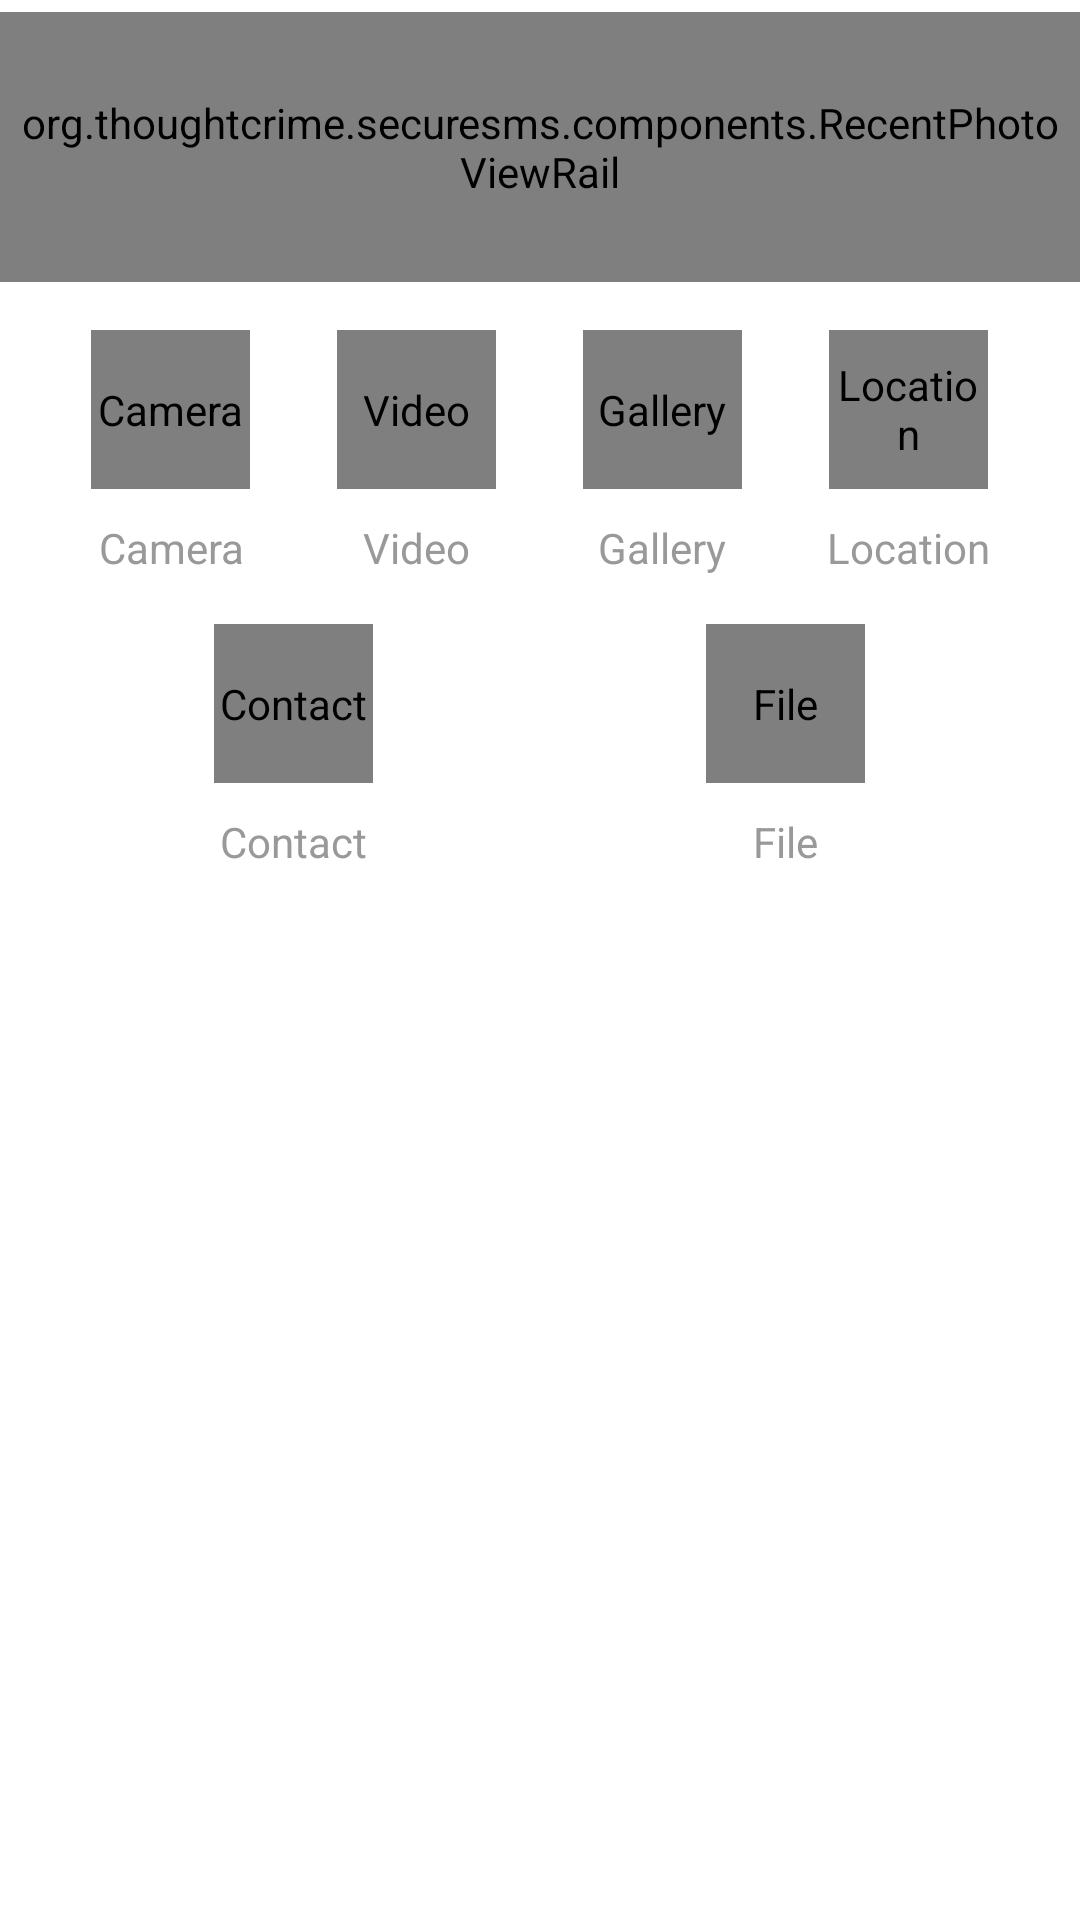

Produce the Android XML layout that renders to this screen, including the resource entries it uses.
<!-- AndroidManifest.xml: application theme TextSecure.LightTheme -->
<!-- res/layout/attachment_type_selector.xml -->
<?xml version="1.0" encoding="utf-8"?>
<LinearLayout
    xmlns:android="http://schemas.android.com/apk/res/android"
    xmlns:app="http://schemas.android.com/apk/res-auto"
    android:orientation="vertical"
    android:layout_width="match_parent"
    android:layout_height="wrap_content">

    <View
        android:layout_width="match_parent"
        android:layout_height="4dp"
        android:background="@drawable/attachment_selector_shadow" />

    <LinearLayout
        android:orientation="vertical"
        android:layout_width="match_parent"
        android:layout_height="wrap_content"
        android:background="?attachment_type_selector_background">

        <org.thoughtcrime.securesms.components.RecentPhotoViewRail
            android:id="@+id/recent_photos"
            android:layout_width="match_parent"
            android:layout_height="90dp"
            android:padding="4dp" />

        <LinearLayout
            android:orientation="horizontal"
            android:layout_width="match_parent"
            android:layout_height="wrap_content"
            android:layout_marginLeft="16dp"
            android:layout_marginRight="16dp"
            android:layout_marginTop="16dp">

            

            <LinearLayout
                android:layout_width="match_parent"
                android:layout_height="wrap_content"
                android:layout_weight="1"
                android:gravity="center"
                android:orientation="vertical">

                <org.thoughtcrime.securesms.components.CircleColorImageView
                    android:id="@+id/camera_button"
                    android:layout_width="53dp"
                    android:layout_height="53dp"
                    android:src="@drawable/attach_camera"
                    android:scaleType="center"
                    android:contentDescription="@string/camera"
                    app:circleColor="#00FFFFFF" />

                <TextView
                    android:layout_marginTop="10dp"
                    android:layout_width="wrap_content"
                    android:layout_height="wrap_content"
                    android:gravity="center"
                    style="@style/AttachmentTypeLabel"
                    android:text="@string/camera" />

            </LinearLayout>

            <LinearLayout
                android:layout_width="match_parent"
                android:layout_height="wrap_content"
                android:layout_weight="1"
                android:gravity="center"
                android:orientation="vertical">

                <org.thoughtcrime.securesms.components.CircleColorImageView
                    android:id="@+id/record_video_button"
                    android:layout_width="53dp"
                    android:layout_height="53dp"
                    android:src="@drawable/attach_record_video"
                    android:scaleType="center"
                    android:contentDescription="@string/video"
                    app:circleColor="#00FFFFFF" />

                <TextView
                    android:layout_marginTop="10dp"
                    android:layout_width="wrap_content"
                    android:layout_height="wrap_content"
                    android:gravity="center"
                    style="@style/AttachmentTypeLabel"
                    android:text="@string/video" />

            </LinearLayout>

            <LinearLayout
                android:layout_width="match_parent"
                android:layout_height="wrap_content"
                android:layout_weight="1"
                android:gravity="center"
                android:orientation="vertical">

                <org.thoughtcrime.securesms.components.CircleColorImageView
                    android:id="@+id/gallery_button"
                    android:layout_width="53dp"
                    android:layout_height="53dp"
                    android:src="@drawable/ic_image_white_24dp"
                    android:scaleType="center"
                    android:contentDescription="@string/gallery"
                    app:circleColor="@color/gallery_icon" />

                <TextView
                    android:layout_marginTop="10dp"
                    style="@style/AttachmentTypeLabel"
                    android:layout_width="wrap_content"
                    android:layout_height="wrap_content"
                    android:text="@string/gallery" />

            </LinearLayout>

            <LinearLayout
                android:id="@+id/location_linear_layout"
                android:layout_width="match_parent"
                android:layout_height="wrap_content"
                android:layout_weight="1"
                android:gravity="center"
                android:orientation="vertical">

                <org.thoughtcrime.securesms.components.CircleColorImageView
                    android:id="@+id/location_button"
                    android:layout_width="53dp"
                    android:layout_height="53dp"
                    android:src="@drawable/ic_location_on_white_24dp"
                    android:scaleType="center"
                    android:visibility="visible"
                    android:contentDescription="@string/location"
                    app:circleColor="@color/location_icon" />

                <TextView
                    android:layout_marginTop="10dp"
                    android:layout_width="wrap_content"
                    android:layout_height="wrap_content"
                    android:visibility="visible"
                    style="@style/AttachmentTypeLabel"
                    android:text="@string/location" />

            </LinearLayout>

        </LinearLayout>

        <LinearLayout
            android:orientation="horizontal"
            android:layout_width="match_parent"
            android:layout_height="wrap_content"
            android:layout_marginTop="16dp"
            android:layout_marginLeft="16dp"
            android:layout_marginRight="16dp"
            android:layout_marginBottom="16dp">

            

            <LinearLayout
                android:layout_width="match_parent"
                android:layout_height="wrap_content"
                android:gravity="center"
                android:orientation="vertical"
                android:layout_weight="1">

                <org.thoughtcrime.securesms.components.CircleColorImageView
                    android:id="@+id/contact_button"
                    android:layout_width="53dp"
                    android:layout_height="53dp"
                    android:src="@drawable/ic_person_white_24dp"
                    android:scaleType="center"
                    android:contentDescription="@string/contact"
                    app:circleColor="@color/contact_icon" />

                <TextView
                    android:layout_marginTop="10dp"
                    android:layout_width="wrap_content"
                    android:layout_height="wrap_content"
                    style="@style/AttachmentTypeLabel"
                    android:text="@string/contact" />

            </LinearLayout>

            <LinearLayout
                android:layout_width="match_parent"
                android:layout_height="wrap_content"
                android:gravity="center"
                android:layout_weight="1"
                android:orientation="vertical">

                <org.thoughtcrime.securesms.components.CircleColorImageView
                    android:id="@+id/document_button"
                    android:layout_width="53dp"
                    android:layout_height="53dp"
                    android:src="@drawable/ic_insert_drive_file_white_24dp"
                    android:scaleType="center"
                    android:contentDescription="@string/file"
                    app:circleColor="@color/document_icon" />

                <TextView
                    android:layout_marginTop="10dp"
                    style="@style/AttachmentTypeLabel"
                    android:layout_width="wrap_content"
                    android:layout_height="wrap_content"
                    android:text="@string/file" />

            </LinearLayout>

            
            <LinearLayout
                android:id="@+id/webxdc_linear_layout"
                android:layout_width="match_parent"
                android:layout_height="wrap_content"
                android:gravity="center"
                android:layout_weight="1"
                android:orientation="vertical"
                android:visibility="gone">

                <org.thoughtcrime.securesms.components.CircleColorImageView
                    android:id="@+id/webxdc_button"
                    android:layout_width="53dp"
                    android:layout_height="53dp"
                    android:src="@drawable/ic_apps_24"
                    android:scaleType="center"
                    android:contentDescription="@string/webxdc_apps"
                    app:circleColor="@color/document_icon" />

                <TextView
                    android:layout_marginTop="10dp"
                    style="@style/AttachmentTypeLabel"
                    android:layout_width="wrap_content"
                    android:layout_height="wrap_content"
                    android:text="@string/webxdc_apps" />

            </LinearLayout>

        </LinearLayout>

    </LinearLayout>

</LinearLayout>
<!-- resources referenced by this layout -->
<resources>
  <color name="contact_icon">#608496</color>
  <color name="document_icon">#34a0f4</color>
  <color name="gallery_icon">#a47ad9</color>
  <color name="location_icon">#66BB6A</color>
  <string name="camera">Camera</string>
  <string name="contact">Contact</string>
  <string name="file">File</string>
  <string name="gallery">Gallery</string>
  <string name="location">Location</string>
  <string name="video">Video</string>
  <string name="webxdc_apps">Apps</string>
  <style name="AttachmentTypeLabel">
          <item name="android:textColor">#ff999999</item>
          <item name="android:textSize">14sp</item>
      </style>
  <style name="TextSecure.LightActionBar" parent="@style/Widget.AppCompat.ActionBar">
          <item name="background">@color/delta_primary</item>
          <item name="elevation">4dp</item>
          <item name="popupTheme">@style/ThemeOverlay.AppCompat.Light</item>
          <item name="titleTextStyle">@style/TextSecure.TitleTextStyle</item>
          <item name="subtitleTextStyle">@style/TextSecure.SubtitleTextStyle</item>
          <item name="android:textColorPrimary">@color/white</item>
          <item name="android:textColorSecondary">@color/white</item>
      </style>
  <style name="TextSecure.LightActionBar.TabBar" parent="@style/Widget.AppCompat.ActionBar.TabBar">
          <item name="android:background">@color/delta_primary</item>
          <item name="background">@color/delta_primary</item>
          <item name="android:textColorPrimary">@color/white</item>
          <item name="android:textColorSecondary">#BFffffff</item>
          <item name="elevation">4dp</item>
      </style>
  <color name="delta_primary">#ff10B981</color>
  <color name="delta_accent">#10B981</color>
  <color name="white">#ffffffff</color>
  <style name="AppCompatAlertDialogStyleLight" parent="Theme.AppCompat.Light.Dialog.Alert">
      </style>
  <style name="AppCompatDialogStyleLight" parent="Theme.AppCompat.Light.Dialog">
      </style>
  <color name="core_light_90">#070C14</color>
  <color name="core_light_60">#62656A</color>
  <color name="core_black">#000000</color>
  <color name="delta_primary_lite">#ff0D9668</color>
  <color name="gray10">#ffdddddd</color>
  <color name="gray65">#ff595959</color>
  <color name="black">#ff000000</color>
  <color name="gray50">#ff808080</color>
  <color name="outgoing_bubble_light">#DCF8C6</color>
  <color name="green">#ff70b15c</color>
  <color name="universal_overlay">#55444444</color>
  <color name="core_light_45">#8B8E91</color>
  <color name="gray70">#ff4d4d4d</color>
  <style name="PreferenceThemeOverlay.Fix" parent="PreferenceThemeOverlay.v14.Material">
      </style>
  <style name="TextSecure.TitleTextStyle" parent="TextAppearance.AppCompat.Widget.ActionBar.Title">
          <item name="android:textColor">@color/white</item>
          <item name="android:textColorHint">#BFffffff</item>
          <item name="android:textSize">20dp</item>
      </style>
  <style name="TextSecure.SubtitleTextStyle" parent="TextAppearance.AppCompat.Widget.ActionBar.Subtitle">
          <item name="android:textColor">#BFffffff</item>
      </style>
</resources>
